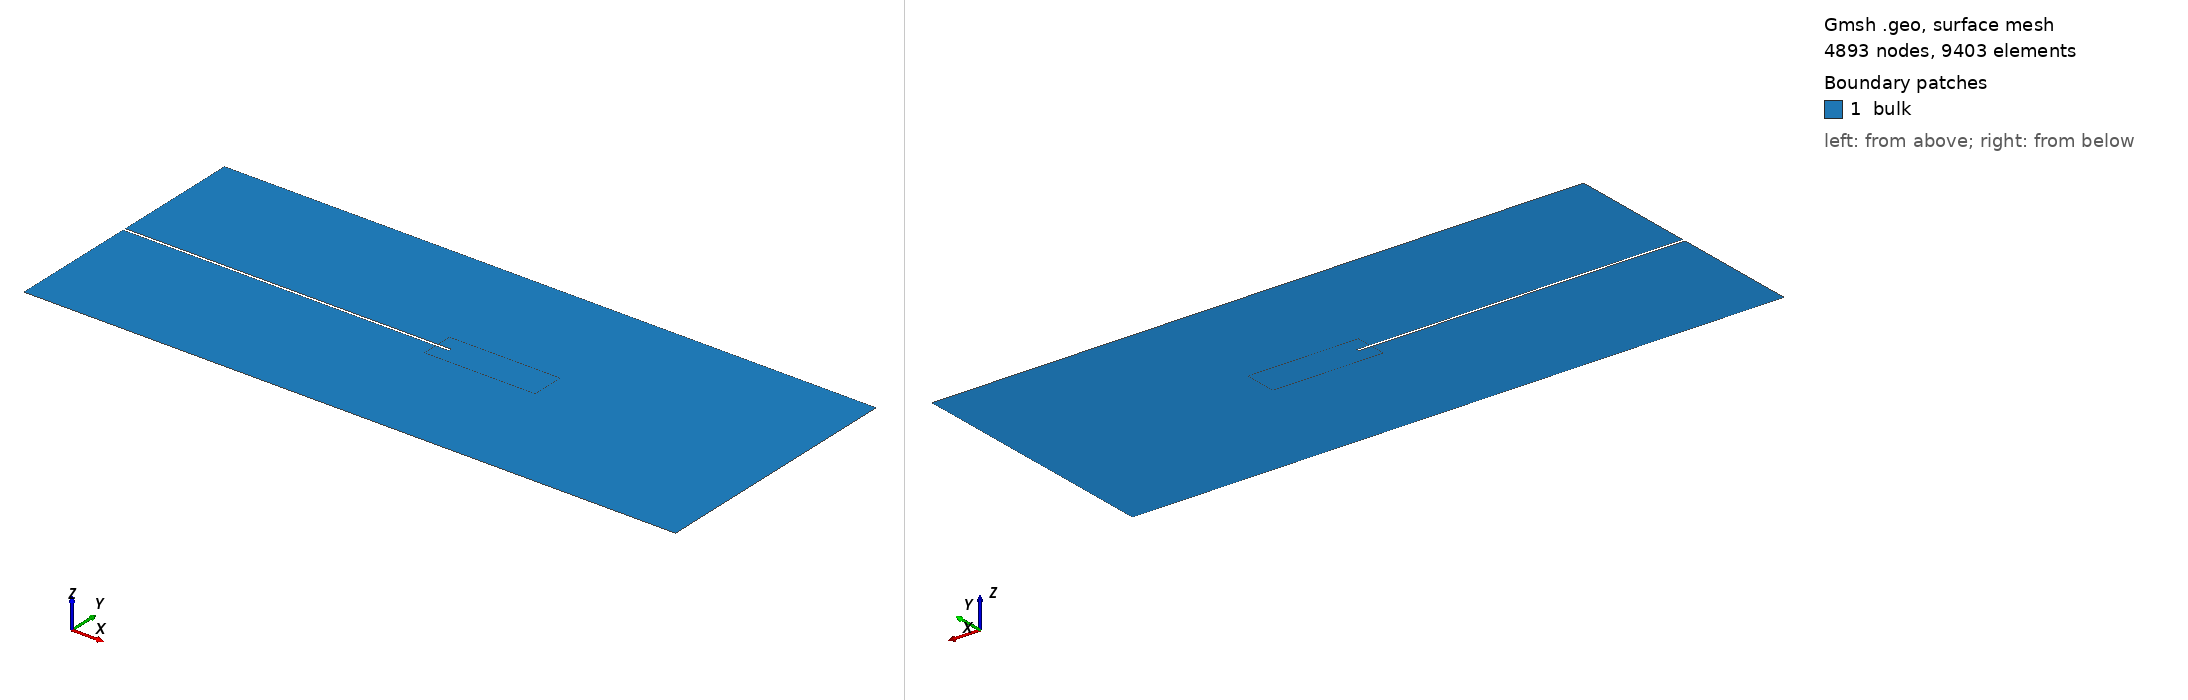

Gmsh geometry script, surface-meshed: 4893 nodes, 9403 surface elements. Boundary patches (legend numbers): 1 bulk. Left view from above one corner, right view from below the opposite corner. Legend entries are the model's physical surfaces. The drawing asked Gmsh for element sizes between 1% and 20% of the model's largest extent; the script's own settings can give other sizes.

=== plate.geo (drawn) ===
//gmsh geometry for branching problem
l  = 100.;
w  = 40.;
a  = 50.;  //notch length
b  = 0.5; //notch width 

//refinement
c1  = 2.0; //length of refinement
c2  = 15.0; //length of refinement
d  = 5.0; //height of refinement

// mesh size
l0  = 0.5;
h = 1.0;
hh = 0.1;

//points
Point(1)  = {     0,          0,  0, h};
Point(2)  = { 0.5*l - c1,   0,  0, hh};
Point(3)  = {     l,          0,  0, hh};
Point(4)  = {     l,          w,  0, hh};
Point(5)  = { 0.5*l - c1,   w,  0, hh};

Point(6)  = {     0,          w,  0, h};
Point(7)  = { 0,   0.5*w + b/2.,  0, h};
Point(8)  = { 0.5*l - c1,   0.5*w + b/2.,  0, hh};
Point(9)  = { 0.5*l,   0.5*w + b/2.,  0, hh};
Point(10)  = { 0.5*l,   0.5*w - b/2.,  0, hh};
Point(11)  = { 0.5*l - c1,   0.5*w - b/2.,  0, hh};
Point(12)  = { 0,   0.5*w - b/2.,  0, h};

Point(13)  = { 0.5*l - c1,   0.5*w + d/2.,  0, hh};
Point(14)  = { 0.5*l + c2,   0.5*w + d/2.,  0, hh};
Point(15)  = { 0.5*l + c2,   0.5*w - d/2.,  0, hh};
Point(16)  = { 0.5*l - c1,   0.5*w - d/2.,  0, hh};



//lines
Line(1)  = { 1,  2};
Line(2)  = { 2,  3};
Line(3)  = { 3,  4};
Line(4)  = { 4,  5};
Line(5)  = { 5,  6};
Line(6)  = { 6,  7};
Line(7)  = { 7,  8};
Line(8)  = { 8,  9};
Line(9) = {9, 10};
Line(10) = {10,  11};
Line(11) = {11,  12};
Line(12) = {12,  1};
Line(13) = {8,  13};
Line(14) = {13,  14};
Line(15) = {14,  15};
Line(16) = {15,  16};
Line(17) = {16,  11};

Line(18) = {16,  2};
Line(19) = {13,  5};


// -------------------
//  Surfaces
// -------------------

Line Loop(101) = {1,-18,17,11,12}; Plane Surface(101) = {101};
Line Loop(102) = {5,6,7,13,19}; Plane Surface(102) = {102};
Line Loop(103) = {2,3,4,-19,14,15,16,18}; Plane Surface(103) = {103};
Line Loop(104) = {13,14,15,16,17,-10,-9,-8}; Plane Surface(104) = {104};

//Point{121} In Surface{201}; 

//for Q4/Q8 elements
//Mesh.RandomFactor = 1e-8;//default = 1e-9
//Recombine Surface{101,102,103,104};//T3->T4
//Mesh.ElementOrder = 2;//T4->Q9 //Mesh.SecondOrderLinear = 0;
//Mesh.SecondOrderIncomplete=1;//Q9->Q8

// ----------------------
// Physical quantities
// ----------------------
Physical Surface("bulk") = {101, 102, 103, 104}; //bulk

Physical Line("bottom")    = {1,2}; // bottom
Physical Line("top")    = {4,5}; // top
